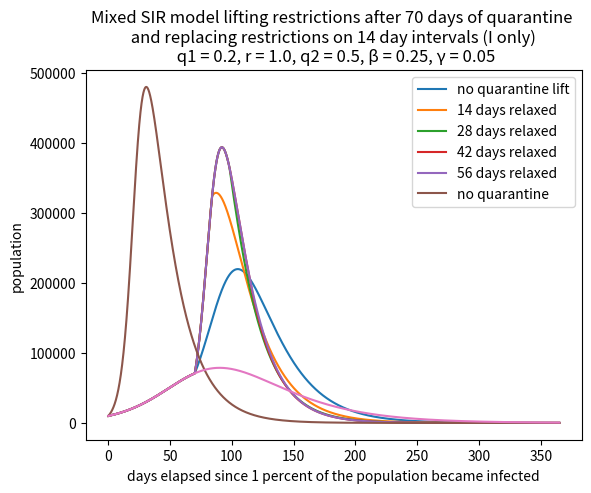

Reproduce this figure in Python.
#!/usr/bin/env python3
# -*- coding: utf-8 -*-
"""
Created on Thu Jun 18 12:47:12 2020

@author: jsimpson
"""


# uses the euler method to numerically solve coupled first order ODE's
# for the SIR ODE model using the euler method
# S = Susceptible, I = Infected, R = Removed (recovered/deceased/immune)
# dS/dt = -beta*S*I/N, dI/dt = beta*S*I-gamma*I, dR/dt=gamma*I
# where S+I+R=constant=total population
# https://www.davidketcheson.info/2020/03/19/SIR_Estimating_parameters.html
# https://www.davidketcheson.info/2020/03/19/SIR_predictions.html
# basic assumption beta = 0.25 and gamma = 0.05

# importing packages
import numpy as np
import matplotlib.pyplot as plt
import scipy as sp
import math
import sys

def mixed_quarantine_comparison(day_lifted, spacing, q1, r, q2, psd):
    #mitigation factor is q
    #spacing is the spacing between trial runs in days
    #q1 and r are varying mitigation factors
    #q1 is the initial quarantine level (between 0 and 1)
    #r is the q value when quarantine is lifted (between 0 and 1)
    #psd is the ratio of people participating in quarantine (between 0 and 1)
    
    #initializing parameters
    # time step (day)
    dt = 0.01
    # average number of people that come within infection range of an infected individual
    # per day
    # ASSUMES NO SOCIAL DISTANCING OR MITIGATION
    beta = 0.25
    # remove probability per day = 1/(recovery time)
    # approximately 16 days (varies from 14 days to a month)
    gamma = 0.05
    
    # total population
    N = 1E6
    # total time (days)
    tottime = 365
    # initial percent removed (immune)
    pr = 0.0
    # initial percent infected
    pi = 0.01
    # initial percent susceptible
    ps = 1-pr-pi
    # percent isolators (social distance)
    #psd = 0.5
    
    niter = int(math.ceil(tottime/dt))
    t = np.arange(0, tottime, dt)   
    S = np.zeros(niter)
    S1 = np.zeros(niter)
    S2 = np.zeros(niter)
    I = np.zeros(niter)
    
     
    S[0] = ps*N
    S1[0]= psd*S[0]
    S2[0]= S[0]-S1[0]
    I[0] = pi*N
    
    #First_change is the day that restrictions are lifted
    first_change = day_lifted / dt
    

    for n in range(5):
        second_change = first_change + (spacing * n / dt)
        qlist = []
    
        for i in range(niter-1):
            if i <= first_change: 
                q = q1
            elif i <= second_change and i > first_change:
                q = r
            else:
                q = q2
            qlist.append(q)

        for j in range(niter-1):
            dS1dt=-qlist[j]*beta/N*S1[j]*I[j]
            dS2dt=-beta/N*S2[j]*I[j]
            dIdt=-dS1dt-dS2dt-gamma*I[j]
            S1[j+1] = S1[j] + dt*dS1dt 
            S2[j+1] = S2[j] + dt*dS2dt
            I[j+1] = I[j] + dt*dIdt  
        
        S=S1+S2   
        # plotting
        plt.plot(t, I)
    #no change    
    S[0] = ps*N
    I[0] = pi*N
    sum = 0

    for k in range(niter-1):
       dSdt=-(beta/N)*S[k]*I[k]
       dIdt=(beta/N)*S[k]*I[k]-gamma*I[k]
       sum = sum + I[k]*dt
       S[k+1] = S[k] + dt*dSdt 
       I[k+1] = I[k] + dt*dIdt
    plt.plot(t,I)
    
    #permanent q        
    S[0] = ps*N
    S1[0]= psd*S[0]
    S2[0]= S[0]-S1[0]
    I[0] = pi*N

    for l in range(niter-1):
       dS1dt=-q1*beta/N*S1[l]*I[l]
       dS2dt=-beta/N*S2[l]*I[l]
       dIdt=-dS1dt-dS2dt-gamma*I[l]
       S1[l+1] = S1[l] + dt*dS1dt 
       S2[l+1] = S2[l] + dt*dS2dt
       I[l+1] = I[l] + dt*dIdt
    plt.plot(t,I)
    
    plt.legend(['no quarantine lift', 
                str(int(spacing)) + ' days relaxed', 
                str(int(2 * spacing)) + ' days relaxed', 
                str(int(3 * spacing)) + ' days relaxed', 
                str(int(4 * spacing)) + ' days relaxed',
                'no quarantine'])
    plt.title('Mixed SIR model lifting restrictions after ' + str(int(day_lifted))
              + ' days of quarantine \n and replacing restrictions on ' + str(int(spacing))
              + ' day intervals (I only) \n q1 = ' + str(float(q1)) + ', r = ' + str(float(r))
              + ', q2 = ' + str(float(q2)) + ', \u03B2 = ' + str(beta) + ', \u03B3 = ' + str(gamma))
    plt.xlabel('days elapsed since 1 percent of the population became infected')
    plt.ylabel('population')
   
    return plt.show()

#for m in range(10):
mixed_quarantine_comparison(70, 14, 0.2, 1, 0.5, 0.8)
